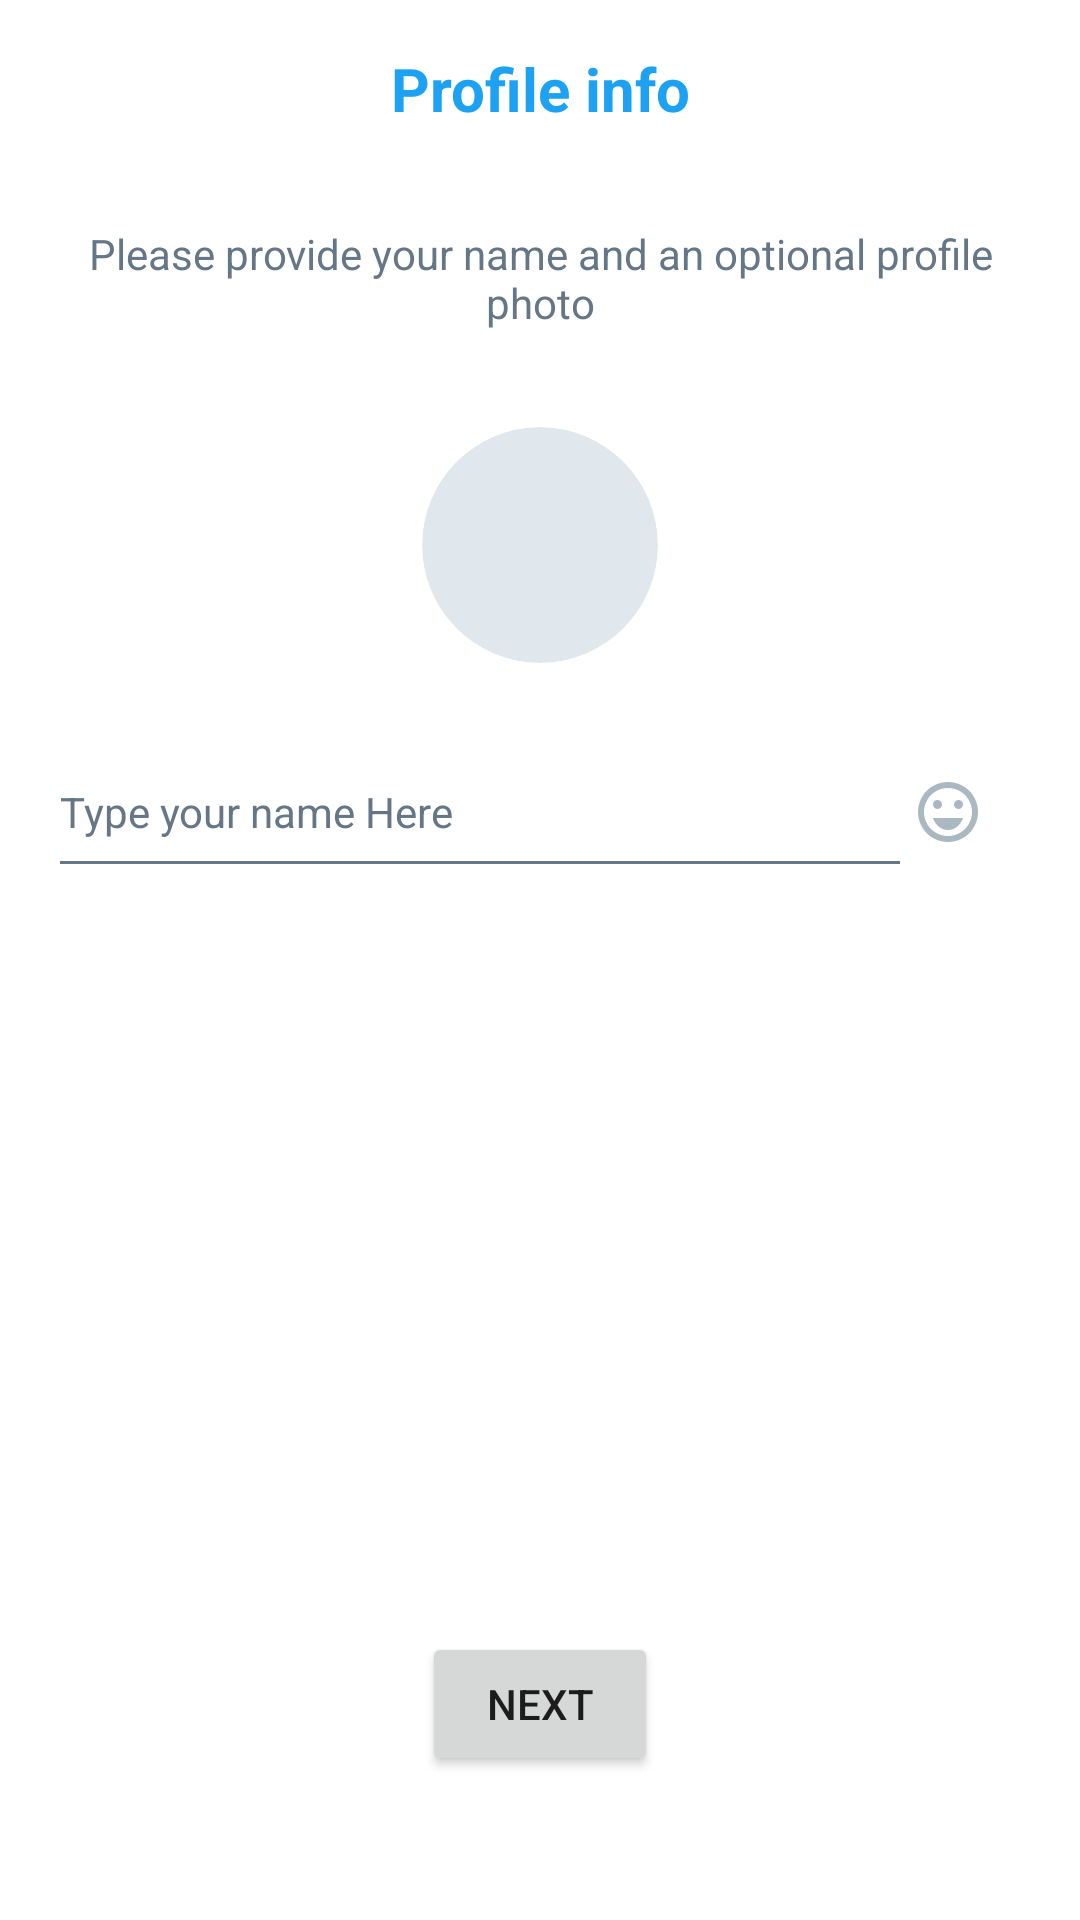

Android layout source for this screen:
<!-- AndroidManifest.xml: application theme Theme.Bytes -->
<!-- res/layout/activity_user_info.xml -->
<?xml version="1.0" encoding="utf-8"?>
<androidx.constraintlayout.widget.ConstraintLayout xmlns:android="http://schemas.android.com/apk/res/android"
    xmlns:app="http://schemas.android.com/apk/res-auto"
    xmlns:tools="http://schemas.android.com/tools"
    android:layout_width="match_parent"
    android:layout_height="match_parent"
    android:padding="16dp"
    tools:context=".welcome.UserInfoActivity">

    <androidx.constraintlayout.widget.Guideline
        android:id="@+id/guideline1"
        android:layout_width="wrap_content"
        android:layout_height="wrap_content"
        android:orientation="vertical"
        app:layout_constraintGuide_percent="0.38" />

    <androidx.constraintlayout.widget.Guideline
        android:id="@+id/guideline2"
        android:layout_width="wrap_content"
        android:layout_height="wrap_content"
        android:orientation="vertical"
        app:layout_constraintGuide_percent="0.62" />

    <androidx.constraintlayout.widget.Guideline
        android:id="@+id/guideline3"
        android:layout_width="wrap_content"
        android:layout_height="wrap_content"
        android:orientation="vertical"
        app:layout_constraintGuide_percent="0.15" />

    <androidx.constraintlayout.widget.Guideline
        android:id="@+id/guideline4"
        android:layout_width="wrap_content"
        android:layout_height="wrap_content"
        android:orientation="vertical"
        app:layout_constraintGuide_percent="0.85" />

    <pl.droidsonroids.gif.GifImageView
        android:id="@+id/progressBar"
        android:layout_width="0dp"
        android:layout_height="0dp"
        android:scaleType="centerCrop"
        android:src="@drawable/loader"
        android:visibility="gone"
        app:layout_constraintBottom_toBottomOf="parent"
        app:layout_constraintDimensionRatio="1:1"
        app:layout_constraintEnd_toEndOf="@id/guideline4"
        app:layout_constraintStart_toStartOf="@id/guideline3"
        app:layout_constraintTop_toTopOf="parent" />

    <TextView
        android:id="@+id/heading"
        android:layout_width="0dp"
        android:layout_height="wrap_content"
        android:gravity="center"
        android:text="@string/profile_info"
        android:textColor="@color/colorPrimary"
        android:textSize="20sp"
        android:textStyle="bold"
        app:layout_constraintEnd_toEndOf="parent"
        app:layout_constraintStart_toStartOf="parent"
        app:layout_constraintTop_toTopOf="parent" />

    <TextView
        android:id="@+id/sub_heading"
        android:layout_width="0dp"
        android:layout_height="wrap_content"
        android:layout_marginTop="32dp"
        android:gravity="center"
        android:text="@string/provide_photo"
        android:textColor="@color/gray"
        android:textSize="14sp"
        app:layout_constraintEnd_toEndOf="parent"
        app:layout_constraintStart_toStartOf="parent"
        app:layout_constraintTop_toBottomOf="@id/heading" />

    <androidx.cardview.widget.CardView
        android:id="@+id/image_container"
        android:layout_width="0dp"
        android:layout_height="0dp"
        android:layout_marginTop="32dp"
        app:cardBackgroundColor="@color/extra_light_gray"
        app:cardCornerRadius="100dp"
        app:cardElevation="0dp"
        app:layout_constraintDimensionRatio="1:1"
        app:layout_constraintEnd_toEndOf="@id/guideline2"
        app:layout_constraintStart_toStartOf="@id/guideline1"
        app:layout_constraintTop_toBottomOf="@id/sub_heading">

        <ImageView
            android:id="@+id/image"
            android:layout_width="match_parent"
            android:layout_height="match_parent"
            android:contentDescription="@string/content_description_user_image"
            android:padding="18dp"
            android:src="@drawable/icon_profile"
            app:tint="@color/gray" />

    </androidx.cardview.widget.CardView>

    <EditText
        android:id="@+id/name"
        android:layout_width="0dp"
        android:layout_height="wrap_content"
        android:layout_marginTop="24dp"
        android:autofillHints="@string/type_name"
        android:backgroundTint="@color/gray"
        android:hint="@string/type_name"
        android:imeOptions="actionDone"
        android:inputType="textPersonName"
        android:paddingVertical="16dp"
        android:textColor="@color/black"
        android:textColorHint="@color/gray"
        android:textSize="14sp"
        android:textStyle="normal"
        app:layout_constraintEnd_toStartOf="@id/emoji"
        app:layout_constraintStart_toStartOf="parent"
        app:layout_constraintTop_toBottomOf="@id/image_container" />

    <ImageView
        android:id="@+id/emoji"
        android:layout_width="wrap_content"
        android:layout_height="wrap_content"
        android:layout_marginEnd="16dp"
        android:contentDescription="@string/content_description_call_button"
        android:src="@drawable/icon_emoji"
        app:layout_constraintBottom_toBottomOf="@id/name"
        app:layout_constraintEnd_toEndOf="parent"
        app:layout_constraintTop_toTopOf="@id/name"
        app:tint="@color/light_gray" />

    <Button
        android:id="@+id/next_button"
        android:layout_width="0dp"
        android:layout_height="wrap_content"
        android:layout_marginBottom="32dp"
        android:text="@string/button_next"
        app:layout_constraintBottom_toBottomOf="parent"
        app:layout_constraintEnd_toEndOf="@id/guideline2"
        app:layout_constraintStart_toStartOf="@id/guideline1" />

</androidx.constraintlayout.widget.ConstraintLayout>
<!-- resources referenced by this layout -->
<resources>
  <color name="black">#14171A</color>
  <color name="colorPrimary">#1DA1F2</color>
  <color name="extra_light_gray">#E1E8ED</color>
  <color name="gray">#657786</color>
  <color name="light_gray">#AAB8C2</color>
  <!-- drawable icon_emoji (drawable) -->
  <vector xmlns:android="http://schemas.android.com/apk/res/android"
      android:width="24dp"
      android:height="24dp"
      android:tint="#FFFFFF"
      android:viewportWidth="24"
      android:viewportHeight="24">
      <path
          android:fillColor="@android:color/white"
          android:pathData="M15.5,9.5m-1.5,0a1.5,1.5 0,1 1,3 0a1.5,1.5 0,1 1,-3 0" />
      <path
          android:fillColor="@android:color/white"
          android:pathData="M8.5,9.5m-1.5,0a1.5,1.5 0,1 1,3 0a1.5,1.5 0,1 1,-3 0" />
      <path
          android:fillColor="@android:color/white"
          android:pathData="M12,18c2.28,0 4.22,-1.66 5,-4H7C7.78,16.34 9.72,18 12,18z" />
      <path
          android:fillColor="@android:color/white"
          android:pathData="M11.99,2C6.47,2 2,6.48 2,12c0,5.52 4.47,10 9.99,10C17.52,22 22,17.52 22,12C22,6.48 17.52,2 11.99,2zM12,20c-4.42,0 -8,-3.58 -8,-8c0,-4.42 3.58,-8 8,-8s8,3.58 8,8C20,16.42 16.42,20 12,20z" />
  </vector>
  <string name="button_next">Next</string>
  <string name="content_description_call_button">Call Button</string>
  <string name="content_description_user_image">User Profile Pic</string>
  <string name="profile_info">Profile info</string>
  <string name="provide_photo">Please provide your name and an optional profile photo</string>
  <string name="type_name">Type your name Here</string>
  <style name="Theme.Bytes" parent="Theme.MaterialComponents.Light.NoActionBar">
          
          <item name="colorPrimary">@color/colorPrimary</item>
          <item name="colorPrimaryVariant">@color/colorPrimaryDark</item>
          <item name="colorOnPrimary">@color/white</item>
          
          <item name="colorSecondary">@color/teal_200</item>
          <item name="colorSecondaryVariant">@color/teal_700</item>
          <item name="colorOnSecondary">@color/black</item>
          
          <item name="android:statusBarColor" tools:targetApi="l">?attr/colorPrimaryVariant</item>
          
          <item name="android:textColorSecondary">@color/white</item>
          <item name="android:windowActivityTransitions">true</item>
          <item name="android:windowContentTransitions">true</item>
      </style>
  <color name="colorPrimaryDark">#1884C6</color>
  <color name="white">#FFFFFF</color>
  <color name="teal_200">#FF03DAC5</color>
  <color name="teal_700">#FF018786</color>
</resources>
